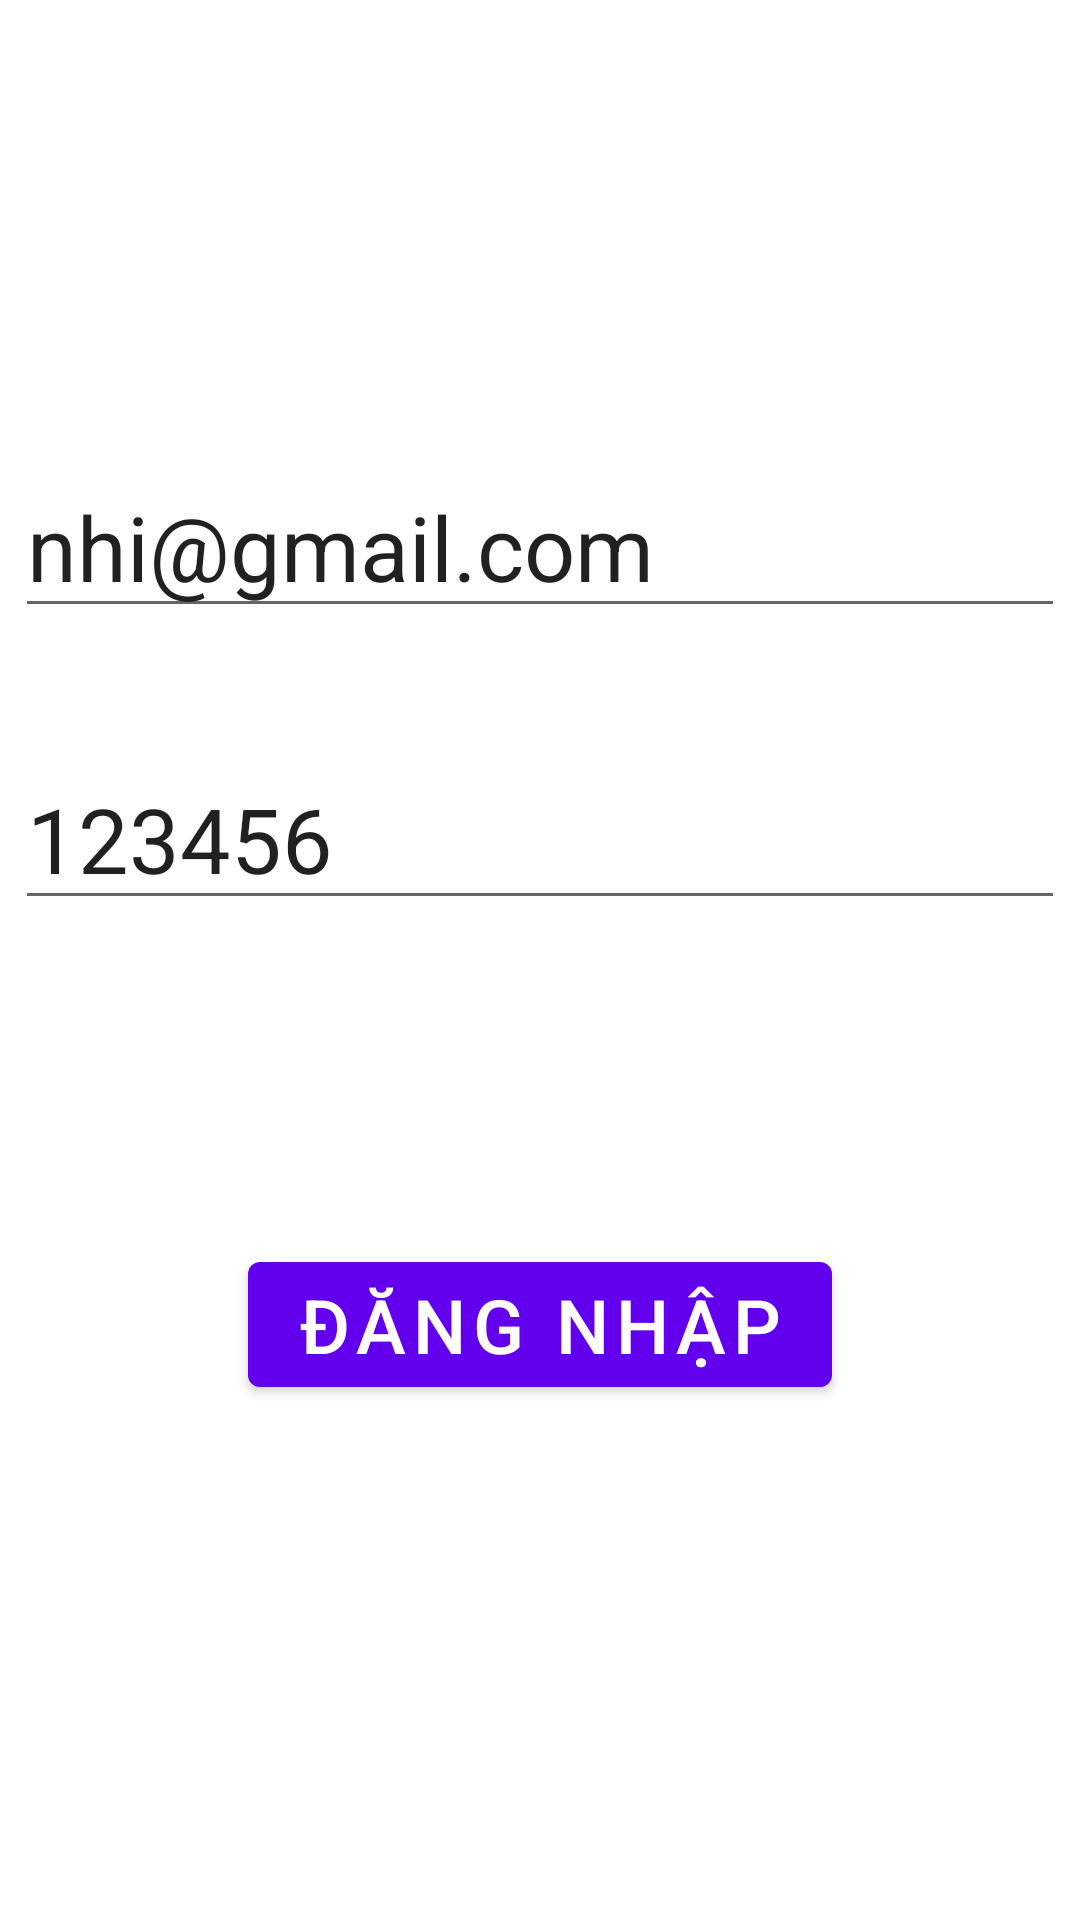

This screen was rendered from an Android layout file. Write that file and the resources it references.
<!-- AndroidManifest.xml: application theme Theme.ThiThuOnl -->
<!-- res/layout/login.xml -->
<?xml version="1.0" encoding="utf-8"?>
<androidx.constraintlayout.widget.ConstraintLayout
    xmlns:android="http://schemas.android.com/apk/res/android"
    xmlns:app="http://schemas.android.com/apk/res-auto"
    xmlns:tools="http://schemas.android.com/tools"
    android:layout_width="match_parent"
    android:layout_height="match_parent">

    <EditText
        android:id="@+id/email"
        android:layout_width="wrap_content"
        android:layout_height="wrap_content"
        android:layout_marginTop="152dp"
        android:ems="10"
        android:hint="email"
        android:inputType="textPersonName"
        android:text="nhi@gmail.com"
        android:textSize="30dp"
        app:layout_constraintEnd_toEndOf="parent"
        app:layout_constraintHorizontal_bias="0.491"
        app:layout_constraintStart_toStartOf="parent"
        app:layout_constraintTop_toTopOf="parent" />

    <EditText
        android:id="@+id/password"
        android:layout_width="wrap_content"
        android:layout_height="wrap_content"
        android:layout_marginTop="40dp"
        android:ems="10"
        android:hint="password"
        android:inputType="textPersonName"
        android:text="123456"
        android:textSize="30dp"
        app:layout_constraintEnd_toEndOf="@+id/email"
        app:layout_constraintHorizontal_bias="1.0"
        app:layout_constraintStart_toStartOf="@+id/email"
        app:layout_constraintTop_toBottomOf="@+id/email" />

    <Button
        android:id="@+id/login"
        android:layout_width="wrap_content"
        android:layout_height="wrap_content"
        android:layout_marginTop="108dp"
        android:text="Đăng nhập"
        android:textSize="25dp"
        app:layout_constraintEnd_toEndOf="@+id/password"
        app:layout_constraintStart_toStartOf="@+id/password"
        app:layout_constraintTop_toBottomOf="@+id/password" />

</androidx.constraintlayout.widget.ConstraintLayout>
<!-- resources referenced by this layout -->
<resources>
  <style name="Theme.ThiThuOnl" parent="Theme.MaterialComponents.DayNight.DarkActionBar">
          
          <item name="colorPrimary">@color/purple_500</item>
          <item name="colorPrimaryVariant">@color/purple_700</item>
          <item name="colorOnPrimary">@color/white</item>
          
          <item name="colorSecondary">@color/teal_200</item>
          <item name="colorSecondaryVariant">@color/teal_700</item>
          <item name="colorOnSecondary">@color/black</item>
          
          <item name="android:statusBarColor" tools:targetApi="l">?attr/colorPrimaryVariant</item>
          
      </style>
  <!-- not gathered from this repository: default colours our renderer supplied (Android Studio template values) -->
  <color name="purple_500">#FF6200EE</color>
  <color name="purple_700">#FF3700B3</color>
  <color name="teal_200">#FF03DAC5</color>
  <color name="teal_700">#FF018786</color>
  <color name="black">#FF000000</color>
  <color name="white">#FFFFFFFF</color>
</resources>
